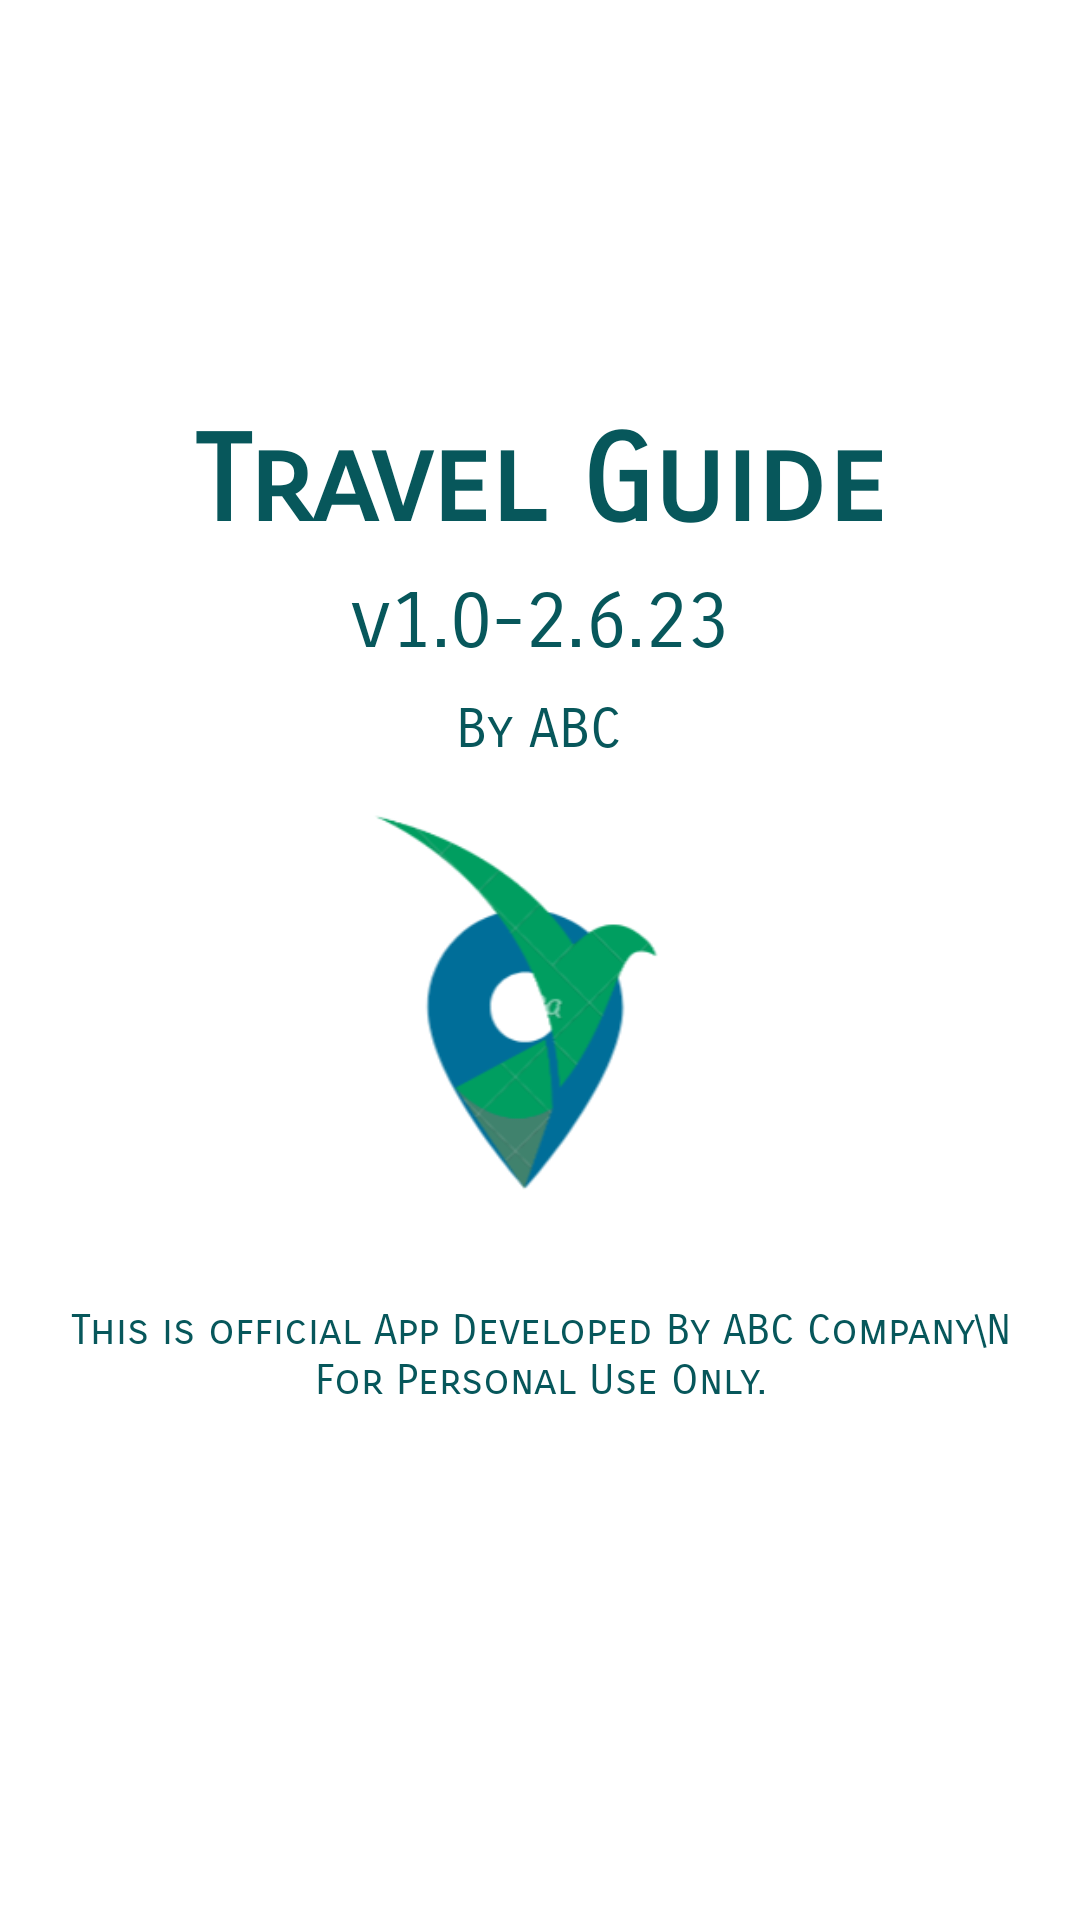

Produce the Android XML layout that renders to this screen, including the resource entries it uses.
<!-- AndroidManifest.xml: application theme Theme.TravelGuide10 -->
<!-- res/layout/activity_tguide.xml -->
<?xml version="1.0" encoding="utf-8"?>
<androidx.constraintlayout.widget.ConstraintLayout xmlns:android="http://schemas.android.com/apk/res/android"
    xmlns:app="http://schemas.android.com/apk/res-auto"
    xmlns:tools="http://schemas.android.com/tools"
    android:layout_width="match_parent"
    android:layout_height="match_parent"
    tools:context=".User.TguideActivity">

    <TextView
        android:id="@+id/txt1"
        android:layout_width="wrap_content"
        android:layout_height="wrap_content"
        android:fontFamily="sans-serif-smallcaps"
        android:text="Travel Guide"
        android:textAlignment="center"
        android:textColor="@color/green"
        android:textSize="40dp"
        android:textStyle="bold"
        app:layout_constraintBottom_toBottomOf="parent"
        app:layout_constraintEnd_toEndOf="parent"
        app:layout_constraintStart_toStartOf="parent"
        app:layout_constraintTop_toTopOf="parent"
        app:layout_constraintVertical_bias="0.231" />

    <TextView
        android:id="@+id/txt2"
        android:layout_width="wrap_content"
        android:layout_height="wrap_content"
        android:fontFamily="sans-serif-smallcaps"
        android:text="v1.0-2.6.23"
        android:textAlignment="center"
        android:textColor="@color/green"
        android:textSize="26dp"
        app:layout_constraintBottom_toBottomOf="parent"
        app:layout_constraintEnd_toEndOf="parent"
        app:layout_constraintStart_toStartOf="parent"
        app:layout_constraintTop_toTopOf="parent"
        app:layout_constraintVertical_bias="0.315" />

    <TextView
        android:id="@+id/txt3"
        android:layout_width="wrap_content"
        android:layout_height="wrap_content"
        android:fontFamily="sans-serif-smallcaps"
        android:text="By ABC"
        android:textAlignment="center"
        android:textColor="@color/green"
        android:textSize="18dp"
        app:layout_constraintBottom_toBottomOf="parent"
        app:layout_constraintEnd_toEndOf="parent"
        app:layout_constraintHorizontal_bias="0.498"
        app:layout_constraintStart_toStartOf="parent"
        app:layout_constraintTop_toTopOf="parent"
        app:layout_constraintVertical_bias="0.376" />

    <TextView
        android:id="@+id/txt4"
        android:layout_width="wrap_content"
        android:layout_height="wrap_content"
        android:fontFamily="sans-serif-smallcaps"
        android:padding="20dp"
        android:text="This is official App Developed By ABC Company\N For Personal Use Only."
        android:textAlignment="center"
        android:textColor="@color/green"
        android:textSize="14dp"
        app:layout_constraintBottom_toBottomOf="parent"
        app:layout_constraintEnd_toEndOf="parent"
        app:layout_constraintHorizontal_bias="0.0"
        app:layout_constraintStart_toStartOf="parent"
        app:layout_constraintTop_toTopOf="parent"
        app:layout_constraintVertical_bias="0.733" />

    <ImageView
        android:id="@+id/imageView3"
        android:layout_width="154dp"
        android:layout_height="153dp"
        app:layout_constraintBottom_toBottomOf="parent"
        app:layout_constraintEnd_toEndOf="parent"
        app:layout_constraintHorizontal_bias="0.498"
        app:layout_constraintStart_toStartOf="parent"
        app:layout_constraintTop_toTopOf="parent"
        app:layout_constraintVertical_bias="0.538"
        app:srcCompat="@drawable/logo" />
</androidx.constraintlayout.widget.ConstraintLayout>
<!-- resources referenced by this layout -->
<resources>
  <color name="green">#07575B</color>
  <!-- drawable logo: png bitmap (drawable, 14993 bytes) -->
  <style name="Theme.TravelGuide10" parent="Theme.MaterialComponents.DayNight.DarkActionBar">
          
          <item name="colorPrimary">@color/green</item>
          <item name="colorPrimaryVariant">@color/green</item>
          <item name="colorOnPrimary">@color/white</item>
          
          <item name="colorSecondary">@color/teal_200</item>
          <item name="colorSecondaryVariant">@color/teal_700</item>
          <item name="colorOnSecondary">@color/black</item>
          
          <item name="android:statusBarColor" tools:targetApi="l">?attr/colorPrimaryVariant</item>
          
      </style>
  <color name="white">#FFFFFFFF</color>
  <color name="teal_200">#07575B</color>
  <color name="teal_700">#FF018786</color>
  <color name="black">#FF000000</color>
</resources>
